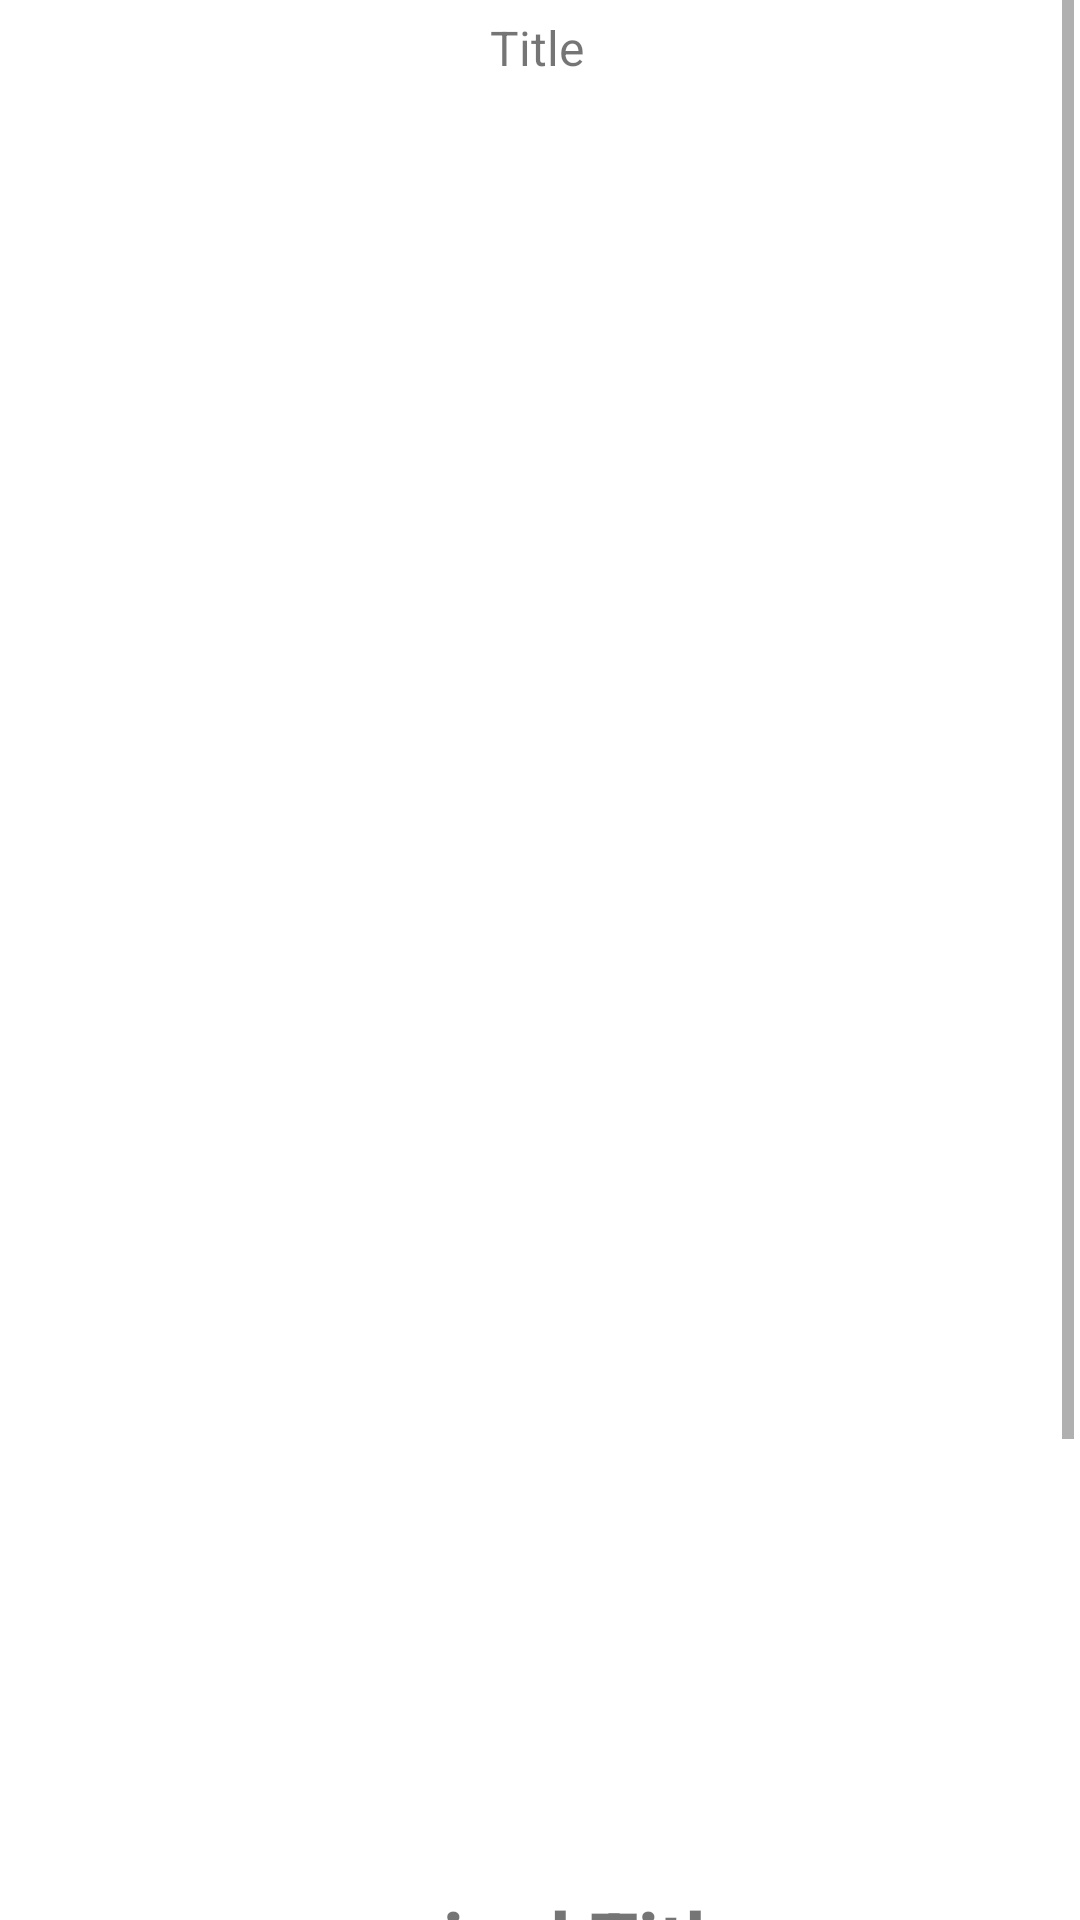

Android layout source for this screen:
<!-- AndroidManifest.xml: application theme Theme.IMDbAPP -->
<!-- res/layout/overview.xml -->
<?xml version="1.0" encoding="utf-8"?>
<androidx.constraintlayout.widget.ConstraintLayout xmlns:android="http://schemas.android.com/apk/res/android"
    xmlns:app="http://schemas.android.com/apk/res-auto"
    xmlns:tools="http://schemas.android.com/tools"
    android:layout_width="match_parent"
    android:layout_height="match_parent"
    tools:layout_editor_absoluteX="-1dp"
    tools:layout_editor_absoluteY="32dp">

    <ScrollView
        android:layout_width="match_parent"
        android:layout_height="wrap_content"
        android:layout_marginEnd="2dp"
        android:layout_marginBottom="10dp"
        app:layout_constraintBottom_toBottomOf="parent"
        app:layout_constraintEnd_toEndOf="parent"
        app:layout_constraintHorizontal_bias="0.0"
        app:layout_constraintStart_toStartOf="parent"
        app:layout_constraintTop_toTopOf="parent"
        app:layout_constraintVertical_bias="0.0">

        <androidx.constraintlayout.widget.ConstraintLayout
            android:layout_width="match_parent"
            android:layout_height="wrap_content"
            android:layout_marginLeft="5dp"
            android:layout_marginTop="5dp"
            android:layout_marginRight="5dp"
            android:layout_marginBottom="15dp"
            android:paddingBottom="15dp">

            <TextView
                android:id="@+id/release_date"
                android:layout_width="0dp"
                android:layout_height="27dp"
                android:layout_marginTop="8dp"
                android:paddingLeft="10dp"
                android:paddingRight="10dp"
                android:text="release_date"
                android:textSize="20sp"
                app:layout_constraintEnd_toEndOf="parent"
                app:layout_constraintTop_toBottomOf="@+id/vote_average" />

            <TextView
                android:id="@+id/vote_count"
                android:layout_width="0dp"
                android:layout_height="wrap_content"
                android:layout_marginTop="8dp"
                android:paddingLeft="10dp"
                android:paddingRight="10dp"
                android:text="vote_count"
                android:textSize="20sp"
                app:layout_constraintEnd_toEndOf="parent"
                app:layout_constraintTop_toBottomOf="@+id/popularity" />

            <TextView
                android:id="@+id/vote_average"
                android:layout_width="0dp"
                android:layout_height="wrap_content"
                android:layout_marginTop="8dp"
                android:paddingLeft="10dp"
                android:paddingRight="10dp"
                android:text="vote_average"
                android:textColor="#C400E5"
                android:textSize="20sp"
                app:layout_constraintEnd_toEndOf="parent"
                app:layout_constraintTop_toBottomOf="@+id/vote_count" />

            <TextView
                android:id="@+id/orginalTitle"
                android:layout_width="0dp"
                android:layout_height="wrap_content"
                android:layout_marginTop="8dp"
                android:gravity="center"
                android:paddingLeft="10dp"
                android:paddingRight="10dp"
                android:text="orginal Title"
                android:textSize="26sp"
                android:textStyle="bold"
                app:layout_constraintEnd_toEndOf="parent"
                app:layout_constraintStart_toStartOf="parent"
                app:layout_constraintTop_toBottomOf="@+id/imageViewOverview" />

            <ImageView
                android:id="@+id/imageViewOverview"
                android:layout_width="424dp"
                android:layout_height="586dp"
                android:layout_marginTop="8dp"
                app:layout_constraintEnd_toEndOf="parent"
                app:layout_constraintStart_toStartOf="parent"
                app:layout_constraintTop_toBottomOf="@+id/titleText"
                app:srcCompat="@drawable/ic_launcher_background"
                tools:ignore="ImageContrastCheck,ImageContrastCheck,ImageContrastCheck" />

            <TextView
                android:id="@+id/overview"
                android:layout_width="0dp"
                android:layout_height="wrap_content"
                android:layout_marginTop="8dp"
                android:paddingLeft="10dp"
                android:paddingRight="10dp"
                android:text="overview"
                android:textSize="20sp"
                app:layout_constraintEnd_toEndOf="parent"
                app:layout_constraintStart_toStartOf="parent"
                app:layout_constraintTop_toBottomOf="@+id/orginalTitle" />

            <TextView
                android:id="@+id/popularity"
                android:layout_width="0dp"
                android:layout_height="wrap_content"
                android:layout_marginTop="8dp"
                android:paddingLeft="10dp"
                android:paddingRight="10dp"
                android:text="popularity"
                android:textSize="20sp"
                app:layout_constraintEnd_toEndOf="parent"
                app:layout_constraintTop_toBottomOf="@+id/overview" />

            <TextView
                android:id="@+id/titleText"
                android:layout_width="wrap_content"
                android:layout_height="wrap_content"
                android:text="Title"
                android:textSize="16sp"
                app:layout_constraintEnd_toEndOf="parent"
                app:layout_constraintStart_toStartOf="parent"
                app:layout_constraintTop_toTopOf="parent" />

            <TextView
                android:id="@+id/popularityText"
                android:layout_width="141dp"
                android:layout_height="wrap_content"
                android:layout_marginTop="8dp"
                android:layout_marginEnd="8dp"
                android:paddingLeft="10dp"
                android:paddingRight="10dp"
                android:text="Popularity"
                android:textSize="20sp"
                app:layout_constraintEnd_toStartOf="@+id/popularity"
                app:layout_constraintHorizontal_bias="0.0"
                app:layout_constraintStart_toStartOf="parent"
                app:layout_constraintTop_toBottomOf="@+id/overview" />

            <TextView
                android:id="@+id/textVoteCount"
                android:layout_width="141dp"
                android:layout_height="wrap_content"
                android:layout_marginTop="8dp"
                android:layout_marginEnd="8dp"
                android:paddingLeft="10dp"
                android:paddingRight="10dp"
                android:text="Vote count"
                android:textSize="20sp"
                app:layout_constraintEnd_toStartOf="@+id/vote_count"
                app:layout_constraintHorizontal_bias="0.0"
                app:layout_constraintStart_toStartOf="parent"
                app:layout_constraintTop_toBottomOf="@+id/popularityText" />

            <TextView
                android:id="@+id/textVoteAverage"
                android:layout_width="wrap_content"
                android:layout_height="wrap_content"
                android:layout_marginTop="8dp"
                android:layout_marginEnd="8dp"
                android:paddingLeft="10dp"
                android:paddingRight="10dp"
                android:text="Imdb"
                android:textSize="20sp"
                app:layout_constraintEnd_toStartOf="@+id/vote_average"
                app:layout_constraintHorizontal_bias="0.0"
                app:layout_constraintStart_toStartOf="parent"
                app:layout_constraintTop_toBottomOf="@+id/textVoteCount" />

            <TextView
                android:id="@+id/textView4"
                android:layout_width="wrap_content"
                android:layout_height="wrap_content"
                android:layout_marginTop="8dp"
                android:paddingLeft="10dp"
                android:paddingRight="10dp"
                android:text="Release date"
                android:textSize="20sp"
                app:layout_constraintStart_toStartOf="parent"
                app:layout_constraintTop_toBottomOf="@+id/textVoteAverage" />
        </androidx.constraintlayout.widget.ConstraintLayout>
    </ScrollView>


</androidx.constraintlayout.widget.ConstraintLayout>
<!-- resources referenced by this layout -->
<resources>
  <style name="Theme.IMDbAPP" parent="Theme.MaterialComponents.DayNight.NoActionBar">
          
          <item name="colorPrimary">@color/purple_500</item>
          <item name="colorPrimaryVariant">@color/purple_700</item>
          <item name="colorOnPrimary">@color/white</item>
          
          <item name="colorSecondary">@color/teal_200</item>
          <item name="colorSecondaryVariant">@color/teal_700</item>
          <item name="colorOnSecondary">@color/black</item>
          
          <item name="android:statusBarColor">?attr/colorPrimaryVariant</item>
          
      </style>
  <color name="purple_500">#FF6200EE</color>
  <color name="purple_700">#FF3700B3</color>
  <color name="white">#FFFFFFFF</color>
  <color name="teal_200">#FF03DAC5</color>
  <color name="teal_700">#FF018786</color>
  <color name="black">#FF000000</color>
</resources>
